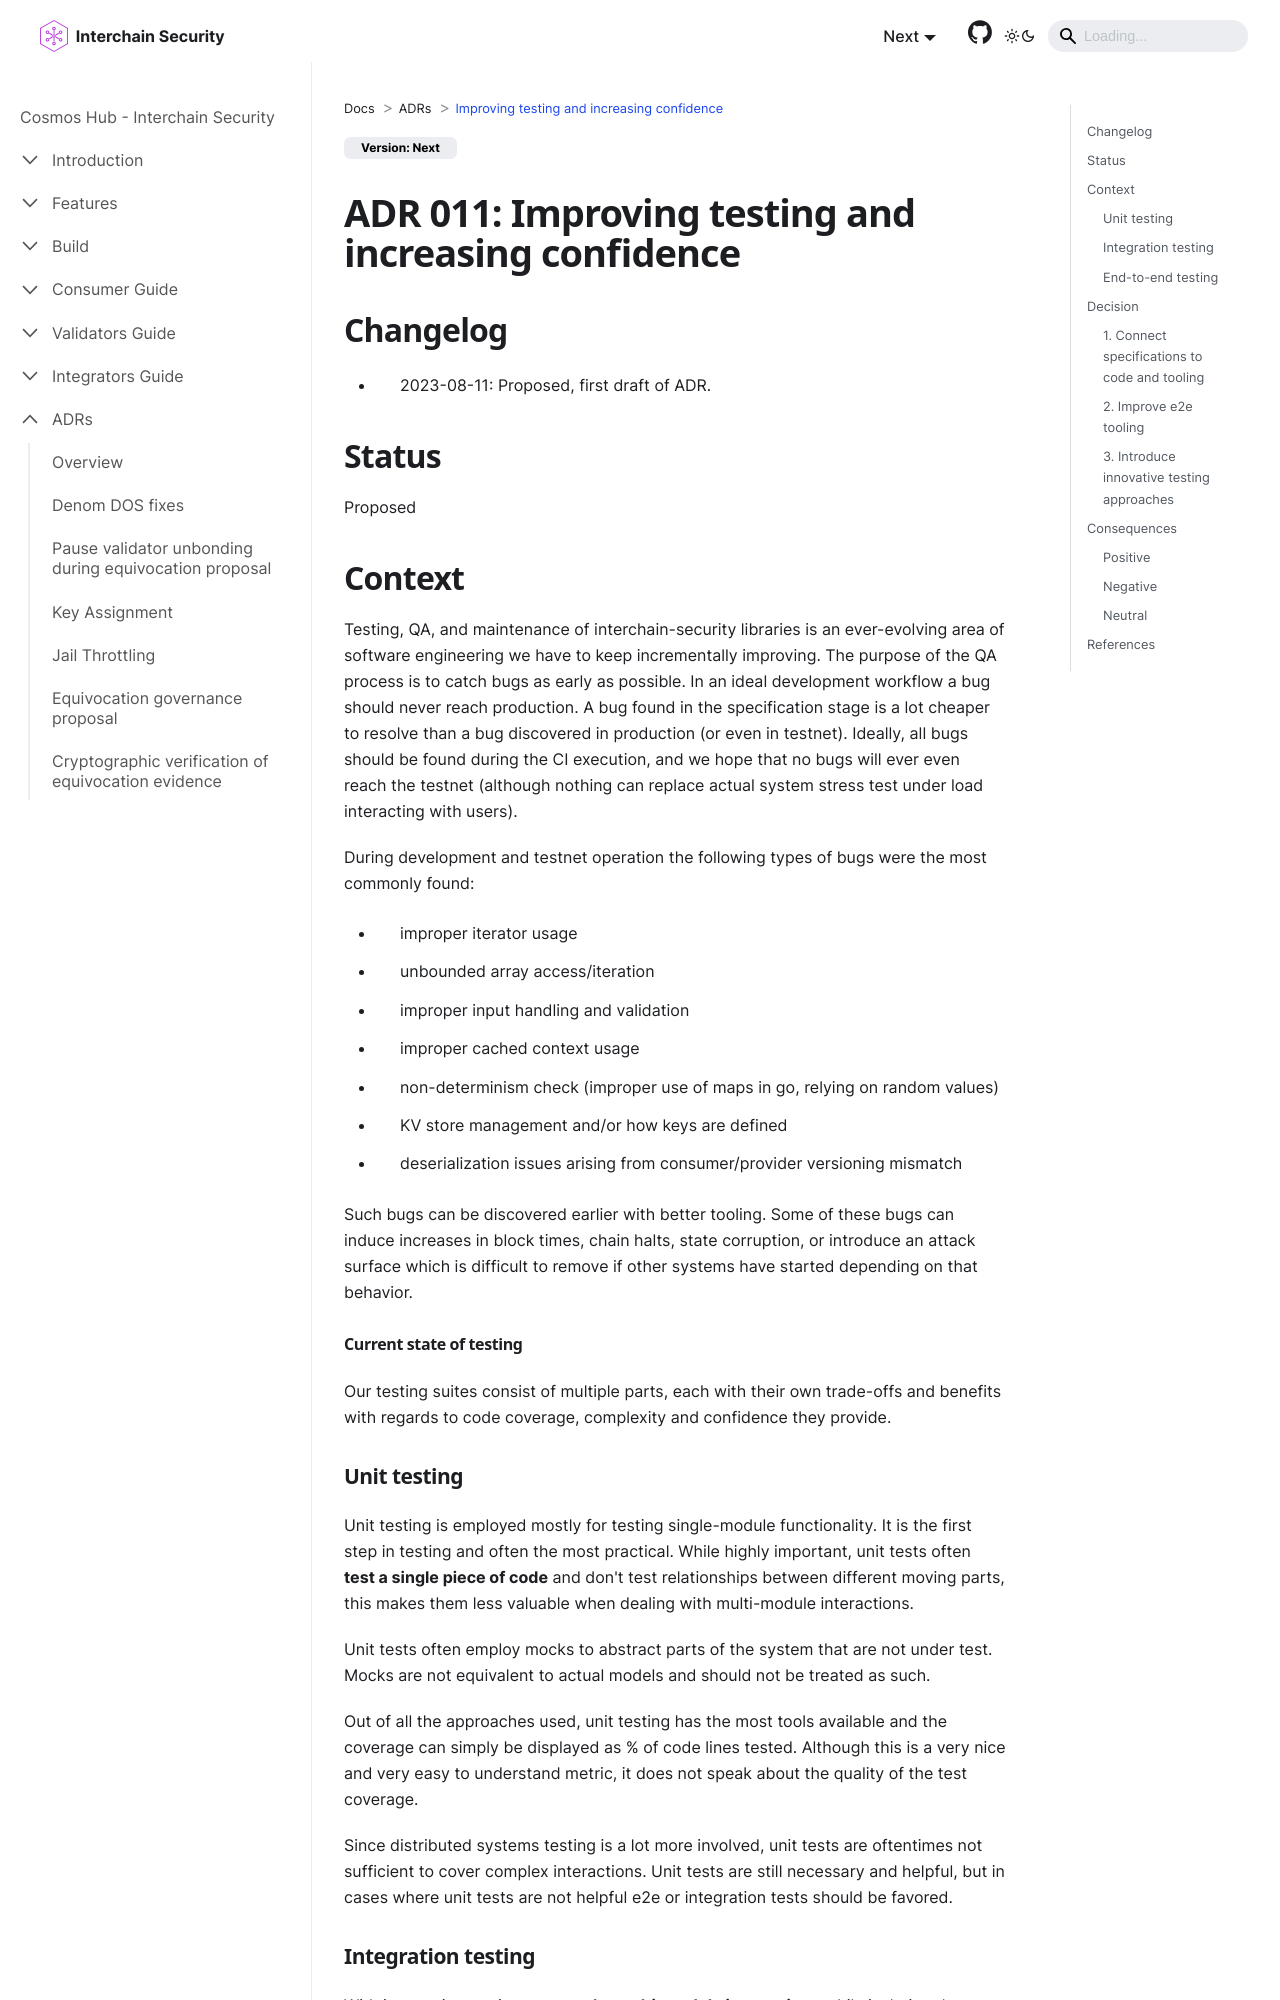

repository: cosmos/interchain-security · page: adrs/adr-011-improving-test-confidence.html · generator: docusaurus

---
sidebar_position: 12
title: Improving testing and increasing confidence
---
# ADR 011: Improving testing and increasing confidence

## Changelog
* 2023-08-11: Proposed, first draft of ADR.

## Status

Proposed

## Context

Testing, QA, and maintenance of interchain-security libraries is an ever-evolving area of software engineering we have to keep incrementally improving. The purpose of the QA process is to catch bugs as early as possible. In an ideal development workflow a bug should never reach production. A bug found in the specification stage is a lot cheaper to resolve than a bug discovered in production (or even in testnet). Ideally, all bugs should be found during the CI execution, and we hope that no bugs will ever even reach the testnet (although nothing can replace actual system stress test under load interacting with users).

During development and testnet operation the following types of bugs were the most commonly found:
- improper iterator usage
- unbounded array access/iteration
- improper input handling and validation
- improper cached context usage
- non-determinism check (improper use of maps in go, relying on random values)
- KV store management and/or how keys are defined
- deserialization issues arising from consumer/provider versioning mismatch

Such bugs can be discovered earlier with better tooling. Some of these bugs can induce increases in block times, chain halts, state corruption, or introduce an attack surface which is difficult to remove if other systems have started depending on that behavior.

#### Current state of testing
Our testing suites consist of multiple parts, each with their own trade-offs and benefits with regards to code coverage, complexity and confidence they provide.
